Run: headless pygame with SDL's dummy video driver; simulated clock (each Clock.tick advances the game by its frame time, no real sleeping); random seed 0; keys injected as events and as key.get_pressed() state; no mouse input.
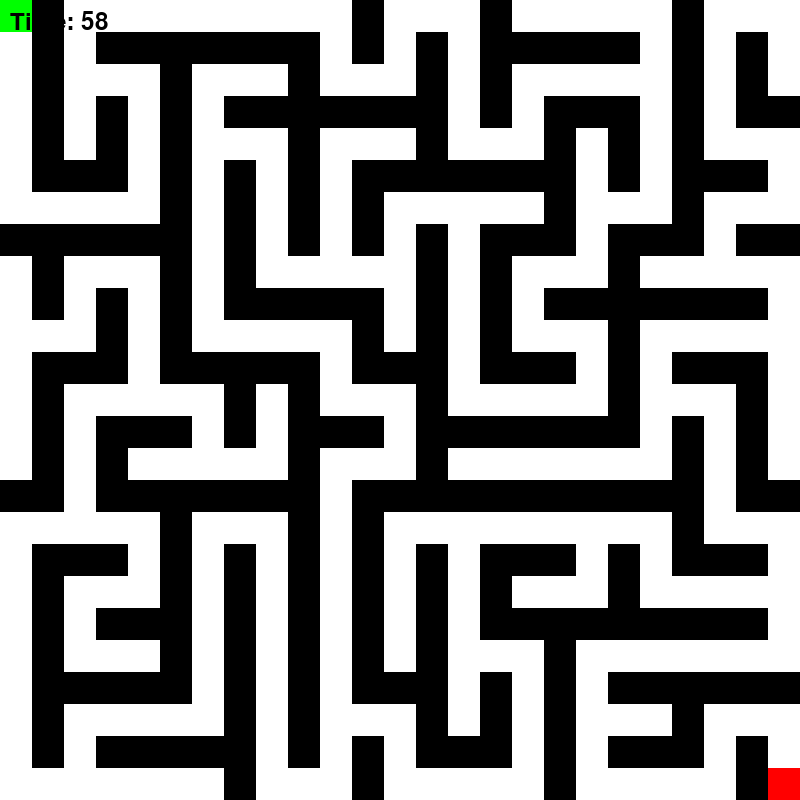
Frame 1 of 4 · flips 1–60 · no input
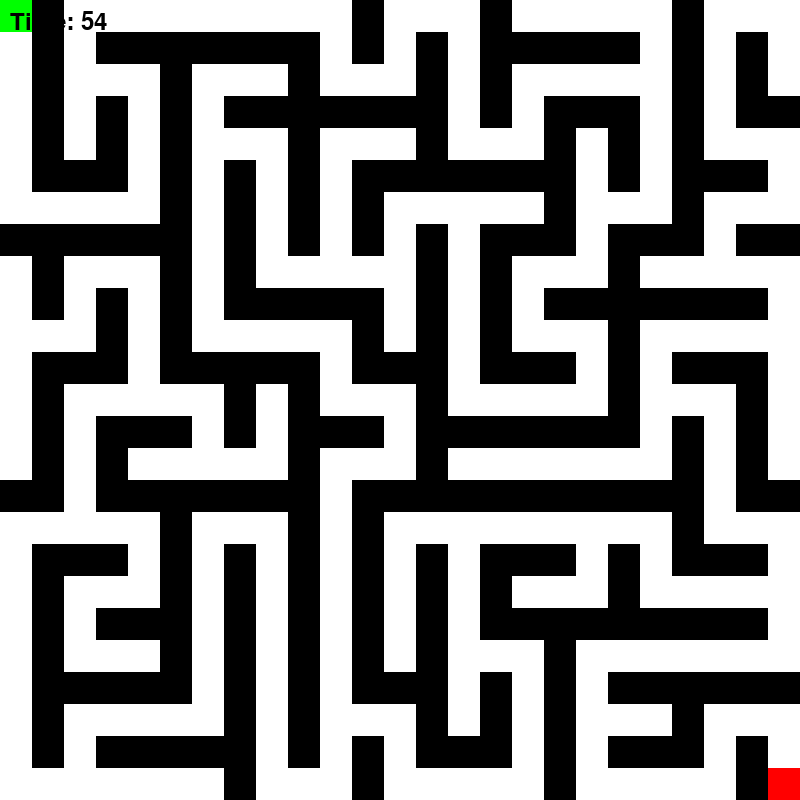
Frame 2 of 4 · flips 61–180 · tapped SPACE, RETURN · held RIGHT (→), D
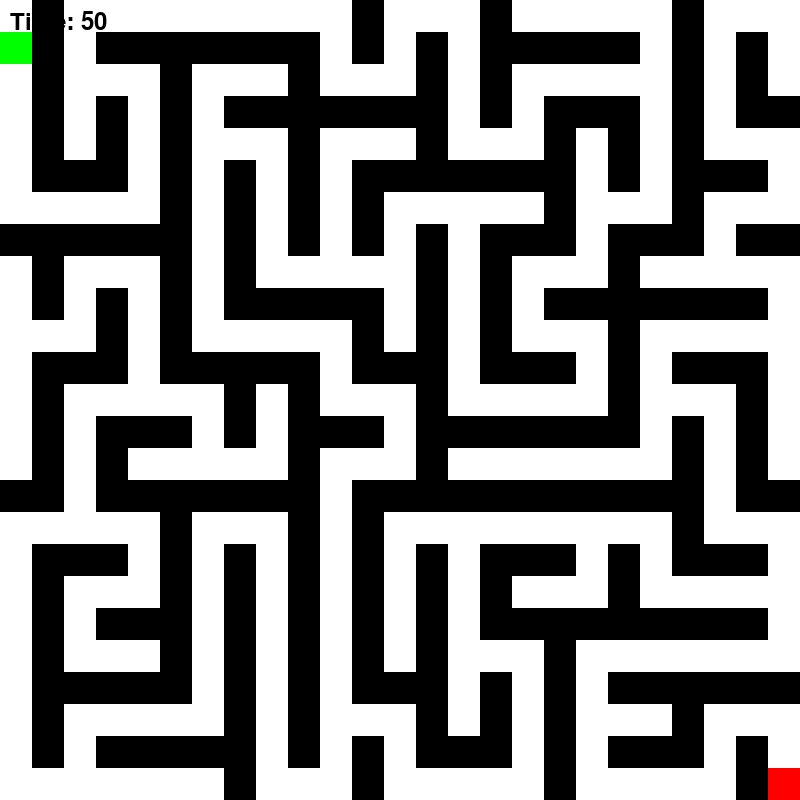
Frame 3 of 4 · flips 181–300 · held DOWN (↓), S
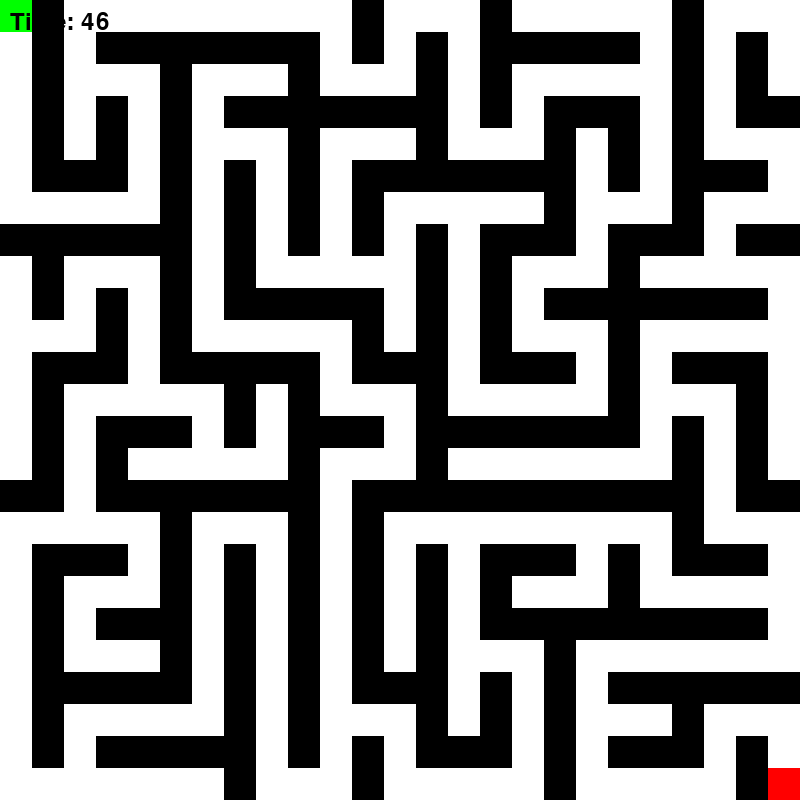
Frame 4 of 4 · flips 301–420 · held LEFT (←), A, UP (↑), W

The pygame program that drew these frames:

import pygame
import random
import time

# Constants
WIDTH, HEIGHT = 800, 800
ROWS, COLS = 25, 25
CELL_SIZE = WIDTH // COLS
TIME_LIMIT = 60  # seconds for the challenge

# Colors
WHITE = (255, 255, 255)
BLACK = (0, 0, 0)
GREEN = (0, 255, 0)
RED = (255, 0, 0)
BLUE = (0, 0, 255)

# Directions for maze carving (right, down, left, up)
DIRECTIONS = [(0, 1), (1, 0), (0, -1), (-1, 0)]

def generate_maze(rows, cols):
    # Create grid filled with walls (1 means wall, 0 means passage)
    maze = [[1 for _ in range(cols)] for _ in range(rows)]
    
    def carve_passages(x, y):
        maze[y][x] = 0
        random.shuffle(DIRECTIONS)
        for dx, dy in DIRECTIONS:
            nx, ny = x + dx * 2, y + dy * 2
            if 0 <= nx < cols and 0 <= ny < rows and maze[ny][nx] == 1:
                maze[y + dy][x + dx] = 0
                carve_passages(nx, ny)
                
    carve_passages(0, 0)
    # Ensure the endpoint is reachable by forcing it to be open
    maze[rows - 1][cols - 1] = 0
    return maze

def draw_maze(screen, maze):
    for y in range(len(maze)):
        for x in range(len(maze[0])):
            # Default color for passages is white; walls are black
            color = WHITE if maze[y][x] == 0 else BLACK
            pygame.draw.rect(screen, color, (x * CELL_SIZE, y * CELL_SIZE, CELL_SIZE, CELL_SIZE))
    # Highlight the endpoint in red
    pygame.draw.rect(screen, RED, ((COLS - 1) * CELL_SIZE, (ROWS - 1) * CELL_SIZE, CELL_SIZE, CELL_SIZE))

def show_message(screen, text, color):
    font = pygame.font.Font(None, 72)
    message = font.render(text, True, color)
    rect = message.get_rect(center=(WIDTH//2, HEIGHT//2))
    screen.blit(message, rect)
    pygame.display.flip()
    # Pause for a few seconds to show the message
    pygame.time.delay(3000)

def main():
    pygame.init()
    screen = pygame.display.set_mode((WIDTH, HEIGHT))
    pygame.display.set_caption("Online Maze Game for Learning")
    clock = pygame.time.Clock()
    font = pygame.font.Font(None, 36)
    
    maze = generate_maze(ROWS, COLS)
    player_x, player_y = 0, 0  # starting position at top-left
    end_x, end_y = COLS - 1, ROWS - 1  # ending position at bottom-right
    
    start_ticks = pygame.time.get_ticks()  # start time
    
    running = True
    game_over = False
    win = False
    
    while running:
        # Calculate remaining time
        elapsed_time = (pygame.time.get_ticks() - start_ticks) / 1000  # in seconds
        remaining_time = max(0, TIME_LIMIT - elapsed_time)
        
        for event in pygame.event.get():
            if event.type == pygame.QUIT:
                running = False
            elif event.type == pygame.KEYDOWN and not game_over:
                dx, dy = 0, 0
                if event.key == pygame.K_UP:
                    dy = -1
                elif event.key == pygame.K_DOWN:
                    dy = 1
                elif event.key == pygame.K_LEFT:
                    dx = -1
                elif event.key == pygame.K_RIGHT:
                    dx = 1
                new_x, new_y = player_x + dx, player_y + dy
                if 0 <= new_x < COLS and 0 <= new_y < ROWS and maze[new_y][new_x] == 0:
                    player_x, player_y = new_x, new_y

        # Check win condition: if player reaches the endpoint before time runs out
        if player_x == end_x and player_y == end_y:
            win = True
            game_over = True
        
        # Check loss condition: time ran out
        if remaining_time <= 0 and not win:
            game_over = True
        
        # Draw everything
        screen.fill(WHITE)
        draw_maze(screen, maze)
        # Draw the player as a green square
        pygame.draw.rect(screen, GREEN, (player_x * CELL_SIZE, player_y * CELL_SIZE, CELL_SIZE, CELL_SIZE))
        # Draw the timer on the screen
        timer_text = font.render(f"Time: {int(remaining_time)}", True, BLACK)
        screen.blit(timer_text, (10, 10))
        pygame.display.flip()
        
        # End game if over: display win or game over message
        if game_over:
            if win:
                show_message(screen, "You Win!", BLUE)
            else:
                show_message(screen, "Game Over", RED)
            running = False
        
        clock.tick(30)
    
    pygame.quit()

if __name__ == "__main__":
    main()
